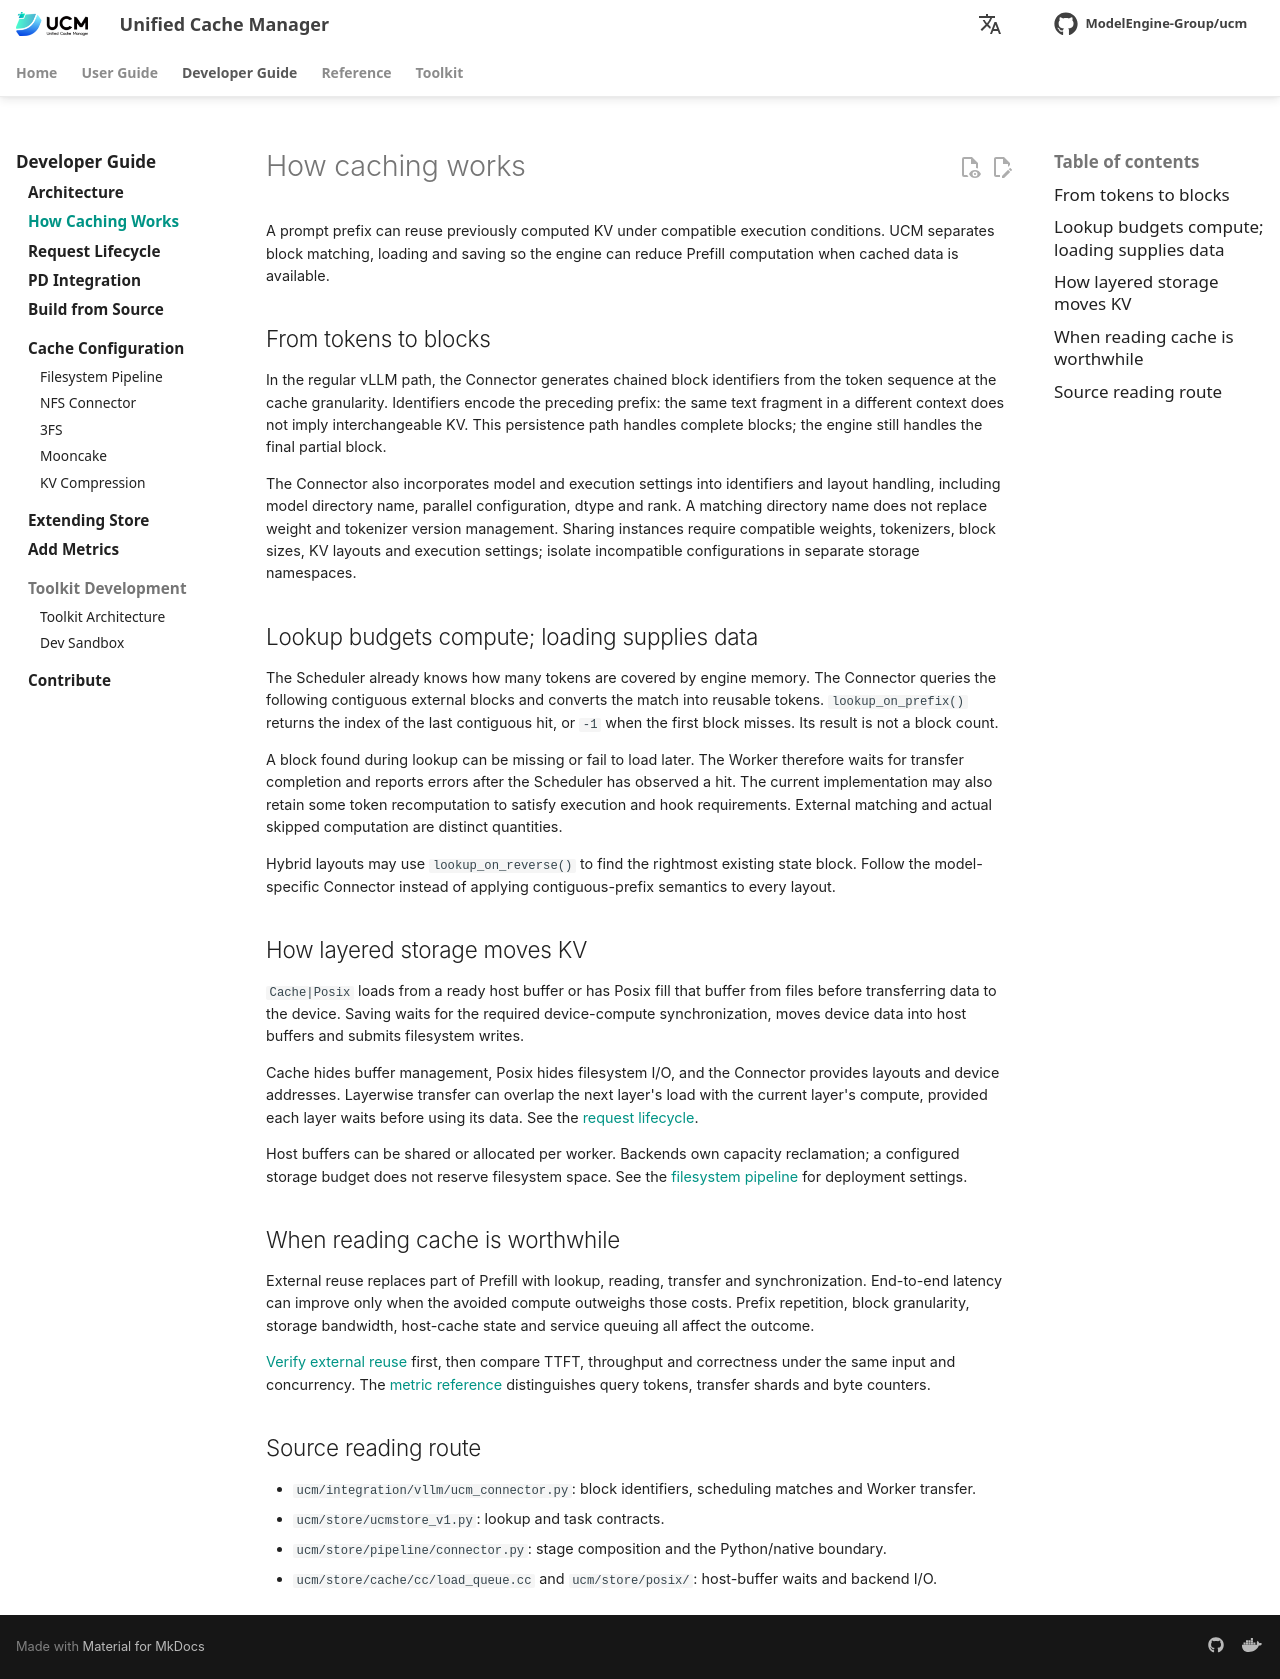

repository: student-jhz/unified-cache-management · page: developer-guide/capability-principles/index.html · generator: mkdocs

# How caching works

A prompt prefix can reuse previously computed KV under compatible execution conditions. UCM separates block matching, loading and saving so the engine can reduce Prefill computation when cached data is available.

## From tokens to blocks

In the regular vLLM path, the Connector generates chained block identifiers from the token sequence at the cache granularity. Identifiers encode the preceding prefix: the same text fragment in a different context does not imply interchangeable KV. This persistence path handles complete blocks; the engine still handles the final partial block.

The Connector also incorporates model and execution settings into identifiers and layout handling, including model directory name, parallel configuration, dtype and rank. A matching directory name does not replace weight and tokenizer version management. Sharing instances require compatible weights, tokenizers, block sizes, KV layouts and execution settings; isolate incompatible configurations in separate storage namespaces.

## Lookup budgets compute; loading supplies data

The Scheduler already knows how many tokens are covered by engine memory. The Connector queries the following contiguous external blocks and converts the match into reusable tokens. `lookup_on_prefix()` returns the index of the last contiguous hit, or `-1` when the first block misses. Its result is not a block count.

A block found during lookup can be missing or fail to load later. The Worker therefore waits for transfer completion and reports errors after the Scheduler has observed a hit. The current implementation may also retain some token recomputation to satisfy execution and hook requirements. External matching and actual skipped computation are distinct quantities.

Hybrid layouts may use `lookup_on_reverse()` to find the rightmost existing state block. Follow the model-specific Connector instead of applying contiguous-prefix semantics to every layout.

## How layered storage moves KV

`Cache|Posix` loads from a ready host buffer or has Posix fill that buffer from files before transferring data to the device. Saving waits for the required device-compute synchronization, moves device data into host buffers and submits filesystem writes.

Cache hides buffer management, Posix hides filesystem I/O, and the Connector provides layouts and device addresses. Layerwise transfer can overlap the next layer's load with the current layer's compute, provided each layer waits before using its data. See the [request lifecycle](request-lifecycle.md).

Host buffers can be shared or allocated per worker. Backends own capacity reclamation; a configured storage budget does not reserve filesystem space. See the [filesystem pipeline](cache-configuration/pipeline.md) for deployment settings.

## When reading cache is worthwhile

External reuse replaces part of Prefill with lookup, reading, transfer and synchronization. End-to-end latency can improve only when the avoided compute outweighs those costs. Prefix repetition, block granularity, storage bandwidth, host-cache state and service queuing all affect the outcome.

[Verify external reuse](../user-guide/observability/verify-cache.md) first, then compare TTFT, throughput and correctness under the same input and concurrency. The [metric reference](../user-guide/observability/metrics-reference.md) distinguishes query tokens, transfer shards and byte counters.

## Source reading route

- `ucm/integration/vllm/ucm_connector.py`: block identifiers, scheduling matches and Worker transfer.
- `ucm/store/ucmstore_v1.py`: lookup and task contracts.
- `ucm/store/pipeline/connector.py`: stage composition and the Python/native boundary.
- `ucm/store/cache/cc/load_queue.cc` and `ucm/store/posix/`: host-buffer waits and backend I/O.
